Image classification data set "pics" (jgmeyerucsd/drug-class on GitHub). Class labels (12): anti-infective, anti-inflammatory, antineoplastic, cardio, cns, dermatologic, gastrointestinal, hematologic, lipid regulating, reproductive control, respiratory system, urological.

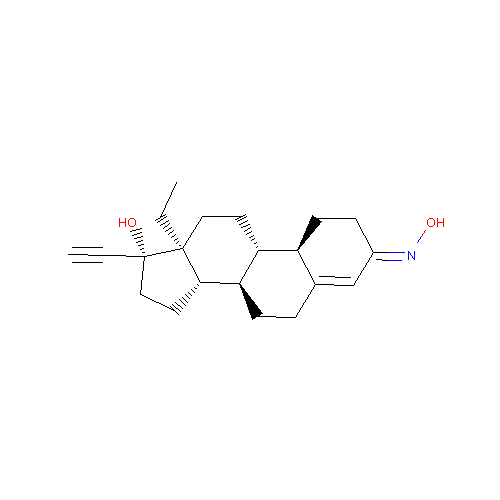
Label: reproductive control

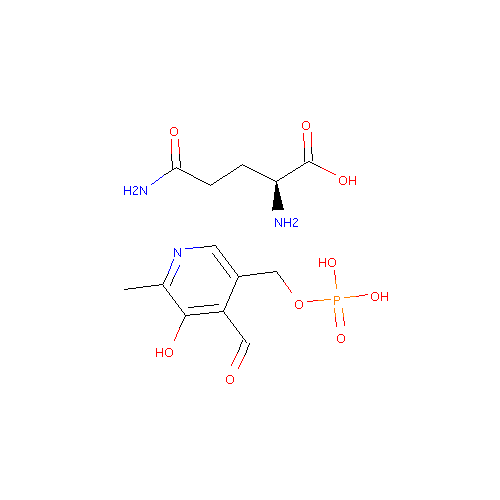
Label: lipid regulating

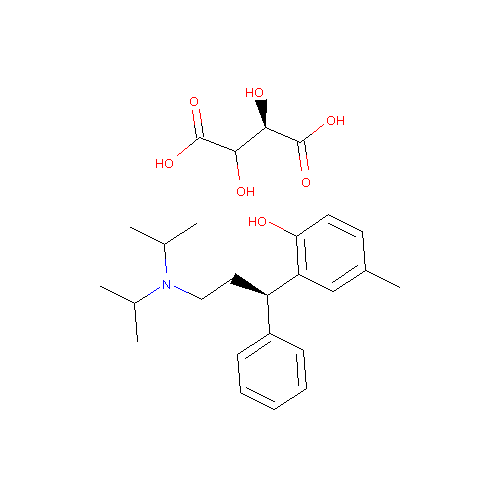
Label: urological

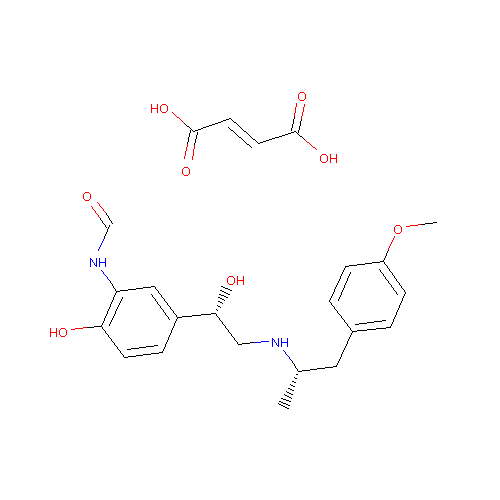
Label: respiratory system

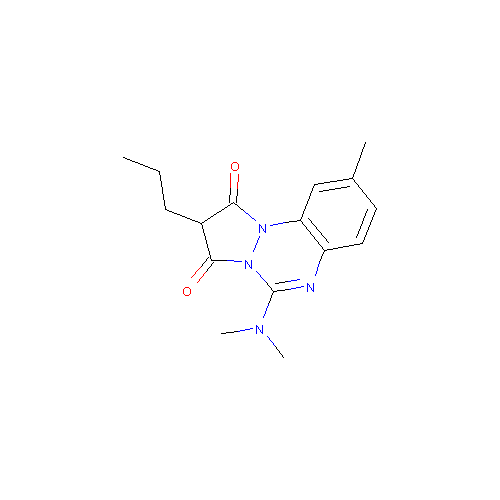
Label: anti-inflammatory

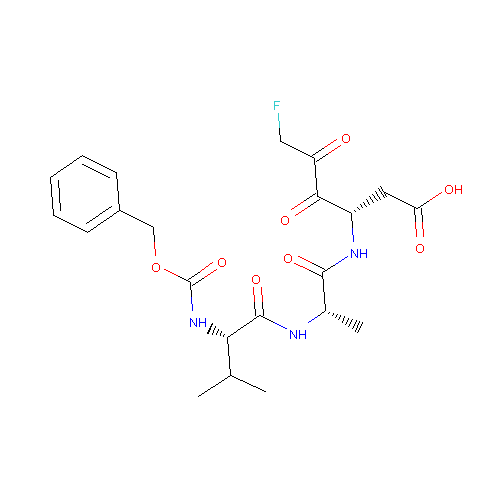
Label: cns
